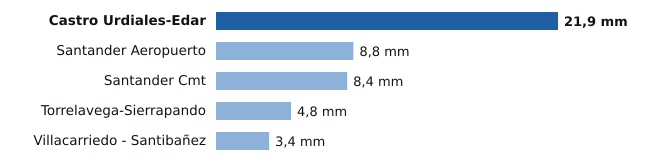

The table this chart was drawn from, first rows:
estacion, provincia, mm
Castro Urdiales-Edar, Cantabria, 21.9
Santander Aeropuerto, Cantabria, 8.8
Santander Cmt, Cantabria, 8.4
Torrelavega-Sierrapando, Cantabria, 4.8
Villacarriedo - Santibañez, Cantabria, 3.4
